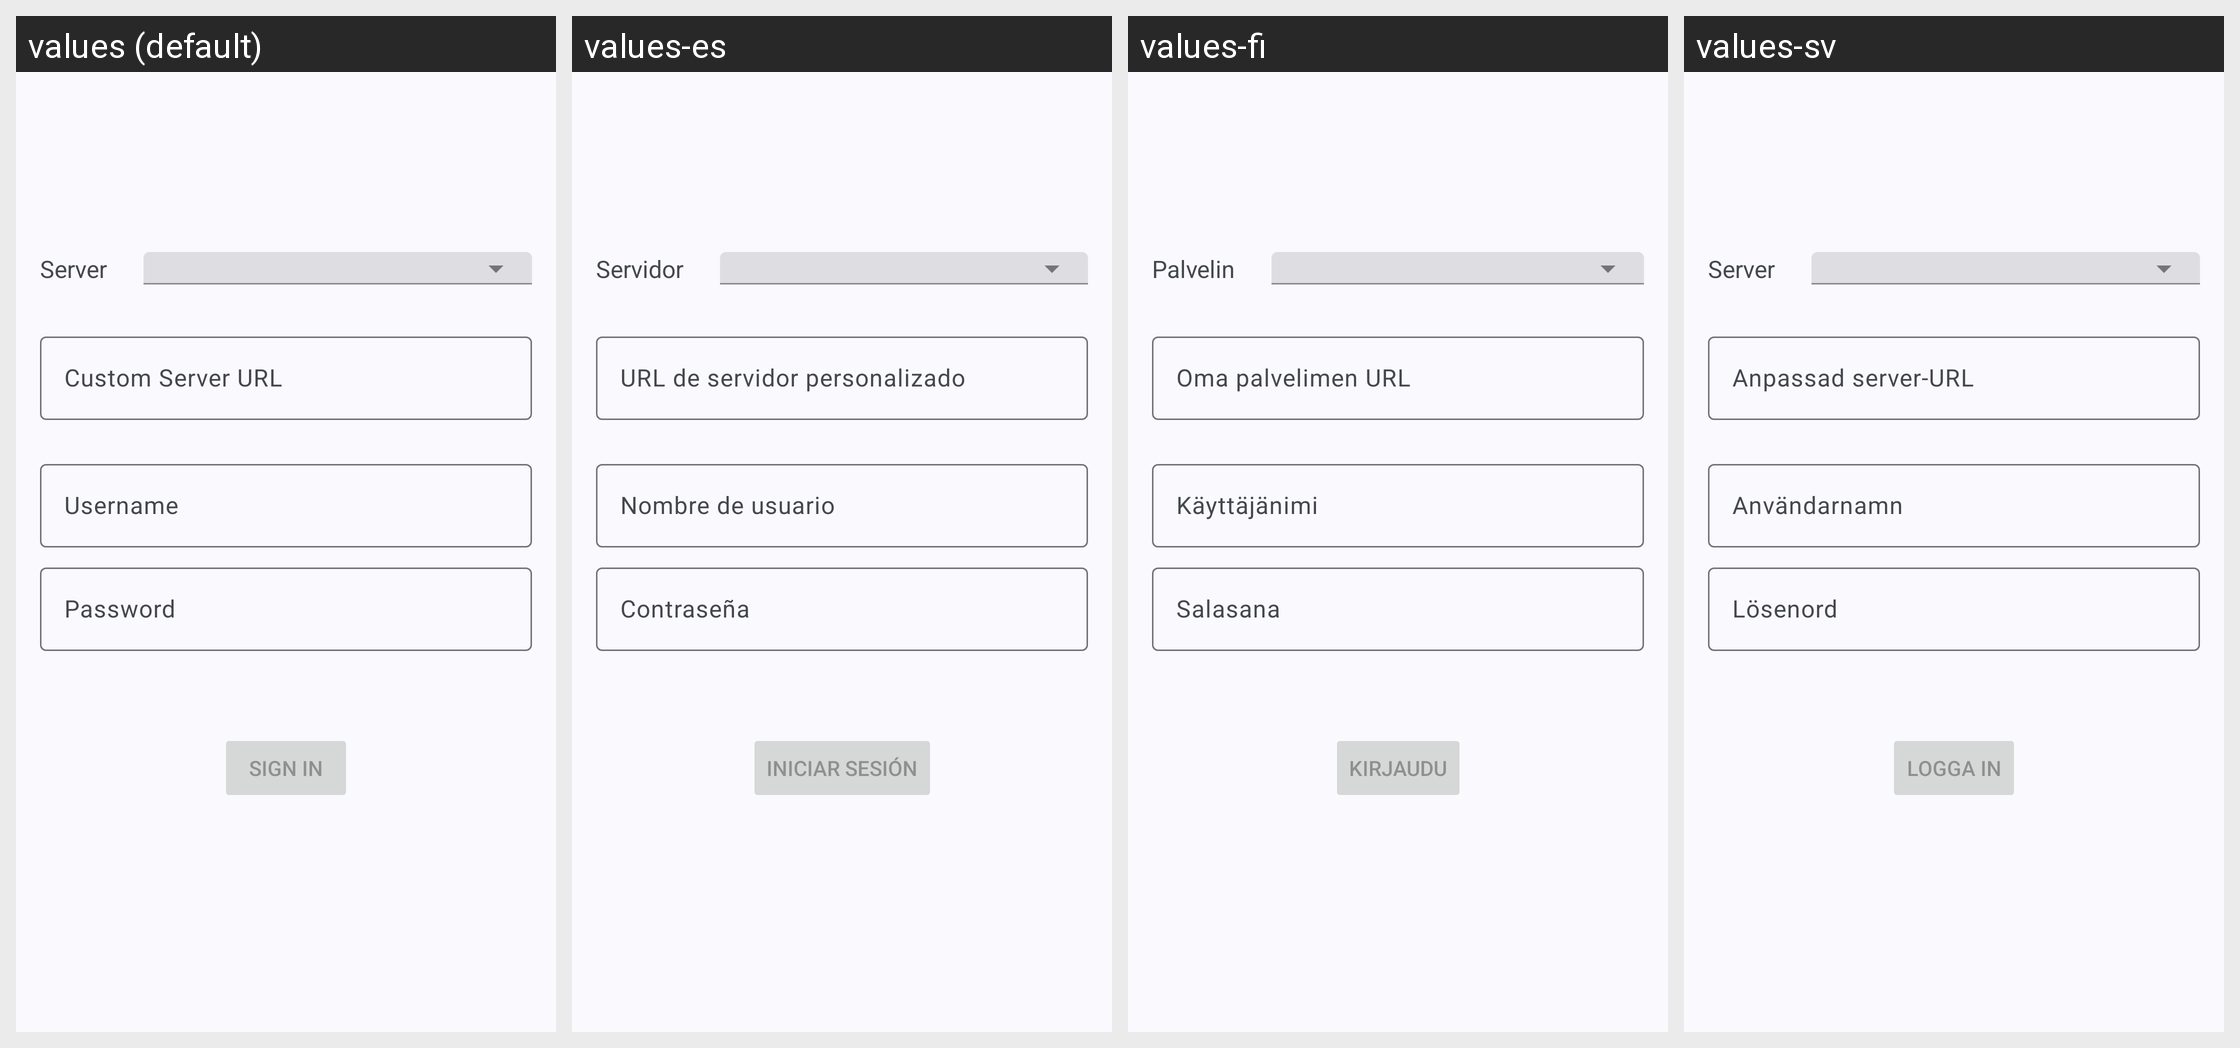

This grid shows one Android layout under several languages. Give, for every string resource on the screen, its name, the default text and each shown locale's text.
Android screen res/layout/fragment_login.xml rendered under 4 locales, left to right: values (default), values-es, values-fi, values-sv. Device: Nexus 5 (rendered at 1080×1920; each locale shown at half size, 540×960, under a caption strip naming it); theme Theme.OpenCARWINGS.
Other locales in the repository, not shown: values-no.
Strings drawn on this screen, with the default value and each locale's value (text and hints the layout hard-codes, and strings that could not be matched under every locale, appear in the picture but are not listed):

label_server
  values: Server
  values-es: Servidor
  values-fi: Palvelin
  values-sv: Server

prompt_custom_server_url
  values: Custom Server URL
  values-es: URL de servidor personalizado
  values-fi: Oma palvelimen URL
  values-sv: Anpassad server-URL

prompt_username
  values: Username
  values-es: Nombre de usuario
  values-fi: Käyttäjänimi
  values-sv: Användarnamn

prompt_password
  values: Password
  values-es: Contraseña
  values-fi: Salasana
  values-sv: Lösenord

action_sign_in
  values: Sign in
  values-es: Iniciar sesión
  values-fi: Kirjaudu
  values-sv: Logga in
